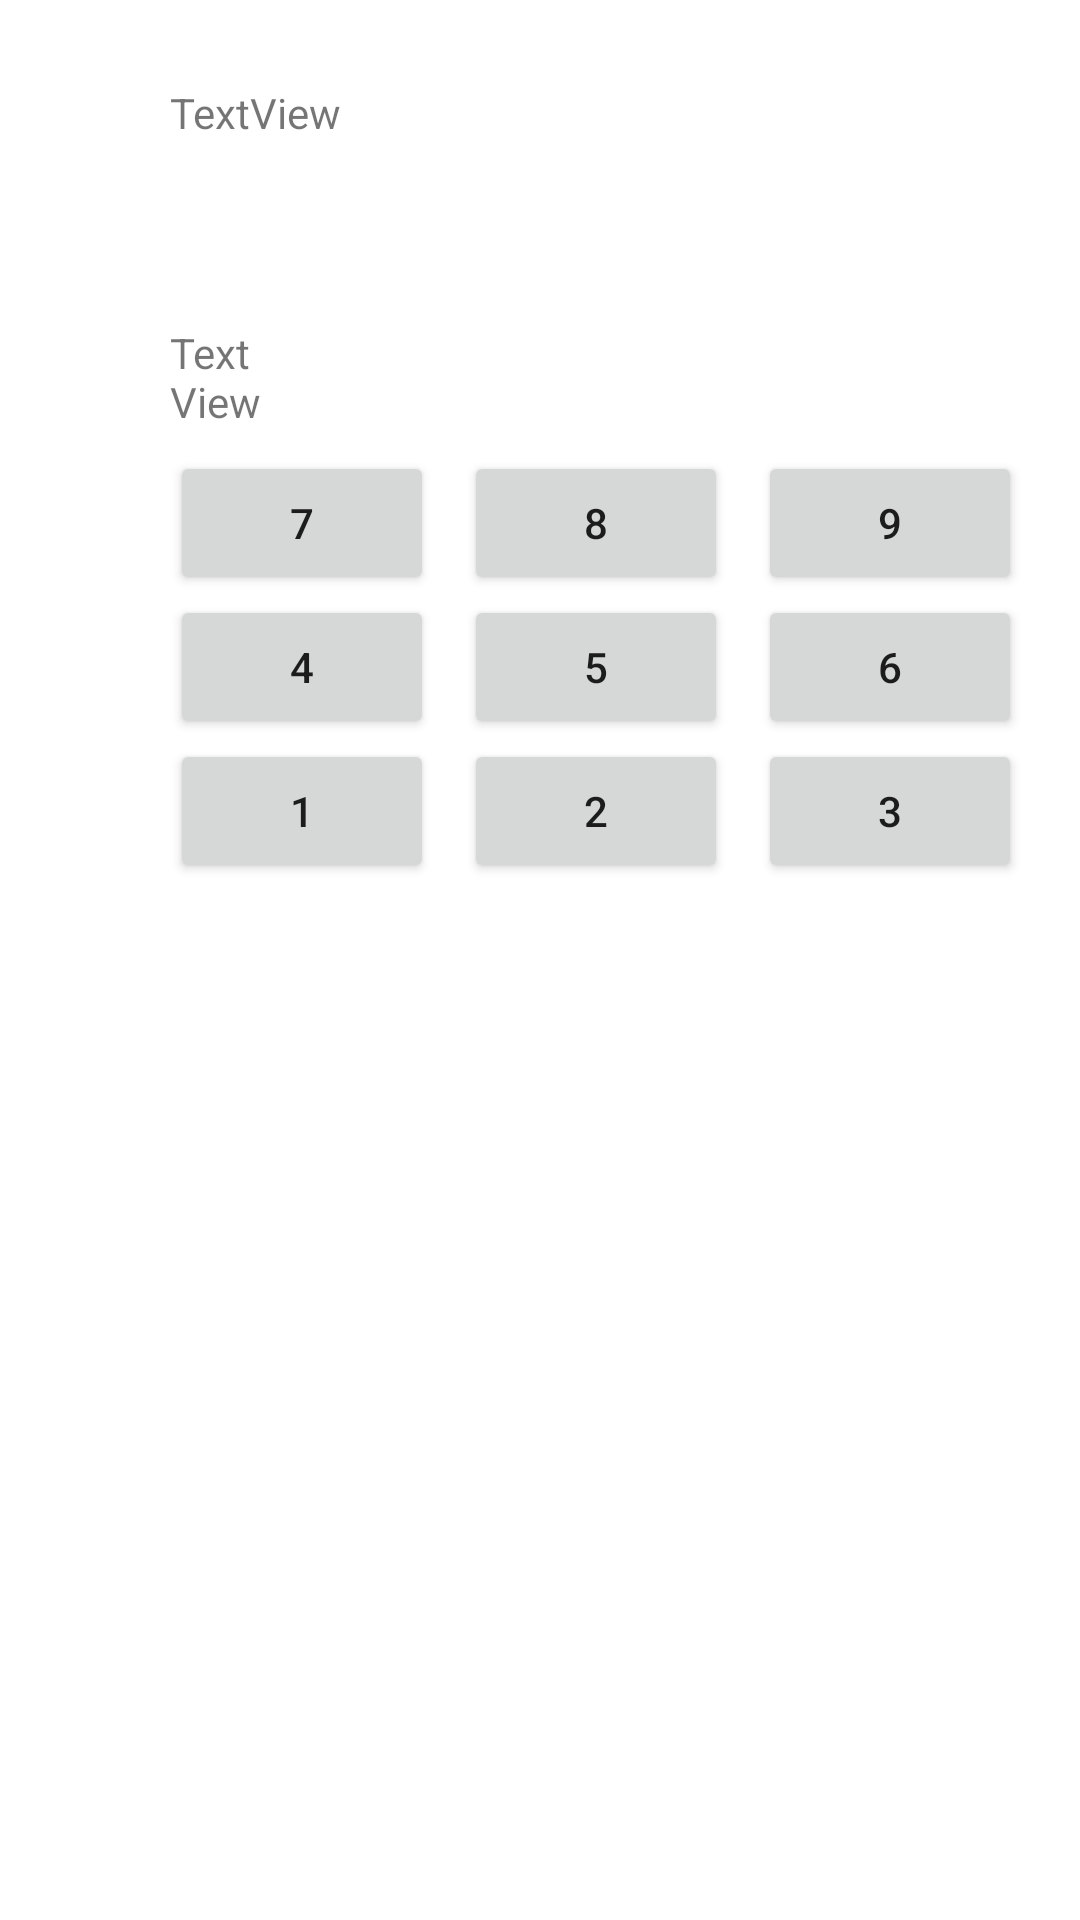

The Android layout XML behind this screen, and the referenced resources:
<!-- AndroidManifest.xml: application theme Theme.LayoutExperiments -->
<!-- res/layout/constraint_layout_experiments.xml -->
<?xml version="1.0" encoding="utf-8"?>
<androidx.constraintlayout.widget.ConstraintLayout xmlns:android="http://schemas.android.com/apk/res/android"
    xmlns:app="http://schemas.android.com/apk/res-auto"
    xmlns:tools="http://schemas.android.com/tools"
    android:layout_width="match_parent"
    android:layout_height="match_parent">


    <Button
        android:id="@+id/button10"
        android:layout_width="wrap_content"
        android:layout_height="wrap_content"
        android:text="7"
        app:layout_constraintBottom_toBottomOf="parent"
        app:layout_constraintStart_toStartOf="@+id/textView7"
        app:layout_constraintTop_toBottomOf="@+id/textView7"
        app:layout_constraintVertical_bias="0.023" />

    <Button
        android:id="@+id/button11"
        android:layout_width="wrap_content"
        android:layout_height="wrap_content"
        android:layout_marginStart="10dp"
        android:text="8"
        app:layout_constraintBottom_toBottomOf="@+id/button10"
        app:layout_constraintStart_toEndOf="@+id/button10" />

    <Button
        android:id="@+id/button12"
        android:layout_width="wrap_content"
        android:layout_height="wrap_content"
        android:layout_marginStart="10dp"
        android:text="9"
        app:layout_constraintBottom_toBottomOf="@+id/button11"
        app:layout_constraintStart_toEndOf="@+id/button11" />

    <Button
        android:id="@+id/button16"
        android:layout_width="wrap_content"
        android:layout_height="wrap_content"
        android:text="4"
        app:layout_constraintStart_toStartOf="@+id/button10"
        app:layout_constraintTop_toBottomOf="@+id/button10" />

    <Button
        android:id="@+id/button17"
        android:layout_width="wrap_content"
        android:layout_height="wrap_content"
        android:layout_marginStart="10dp"
        android:text="5"
        app:layout_constraintBottom_toBottomOf="@+id/button16"
        app:layout_constraintStart_toEndOf="@+id/button16" />

    <Button
        android:id="@+id/button18"
        android:layout_width="wrap_content"
        android:layout_height="wrap_content"
        android:layout_marginStart="10dp"
        android:text="6"
        app:layout_constraintBottom_toBottomOf="@+id/button17"
        app:layout_constraintStart_toEndOf="@+id/button17" />

    <Button
        android:id="@+id/button22"
        android:layout_width="wrap_content"
        android:layout_height="wrap_content"
        android:text="1"
        app:layout_constraintStart_toStartOf="@+id/button16"
        app:layout_constraintTop_toBottomOf="@+id/button16" />

    <Button
        android:id="@+id/button23"
        android:layout_width="wrap_content"
        android:layout_height="wrap_content"
        android:layout_marginStart="10dp"
        android:text="2"
        app:layout_constraintBottom_toBottomOf="@+id/button22"
        app:layout_constraintStart_toEndOf="@+id/button22" />

    <Button
        android:id="@+id/button24"
        android:layout_width="wrap_content"
        android:layout_height="wrap_content"
        android:layout_marginStart="10dp"
        android:text="3"
        app:layout_constraintBottom_toBottomOf="@+id/button23"
        app:layout_constraintStart_toEndOf="@+id/button23" />

    <TextView
        android:id="@+id/textView6"
        android:layout_width="247dp"
        android:layout_height="80dp"
        android:layout_marginTop="28dp"
        android:text="TextView"
        app:layout_constraintEnd_toEndOf="parent"
        app:layout_constraintStart_toStartOf="parent"
        app:layout_constraintTop_toTopOf="parent" />

    <TextView
        android:id="@+id/textView7"
        android:layout_width="32dp"
        android:layout_height="32dp"
        android:text="TextView"
        app:layout_constraintStart_toStartOf="@+id/textView6"
        app:layout_constraintTop_toBottomOf="@+id/textView6" />

</androidx.constraintlayout.widget.ConstraintLayout>
<!-- resources referenced by this layout -->
<resources>
  <style name="Theme.LayoutExperiments" parent="Theme.MaterialComponents.DayNight.DarkActionBar">
          
          <item name="colorPrimary">@color/purple_500</item>
          <item name="colorPrimaryVariant">@color/purple_700</item>
          <item name="colorOnPrimary">@color/white</item>
          
          <item name="colorSecondary">@color/teal_200</item>
          <item name="colorSecondaryVariant">@color/teal_700</item>
          <item name="colorOnSecondary">@color/black</item>
          
          <item name="android:statusBarColor" tools:targetApi="l">?attr/colorPrimaryVariant</item>
          
      </style>
  <!-- not gathered from this repository: default colours our renderer supplied (Android Studio template values) -->
  <color name="purple_500">#FF6200EE</color>
  <color name="purple_700">#FF3700B3</color>
  <color name="teal_200">#FF03DAC5</color>
  <color name="teal_700">#FF018786</color>
  <color name="black">#FF000000</color>
  <color name="white">#FFFFFFFF</color>
</resources>
